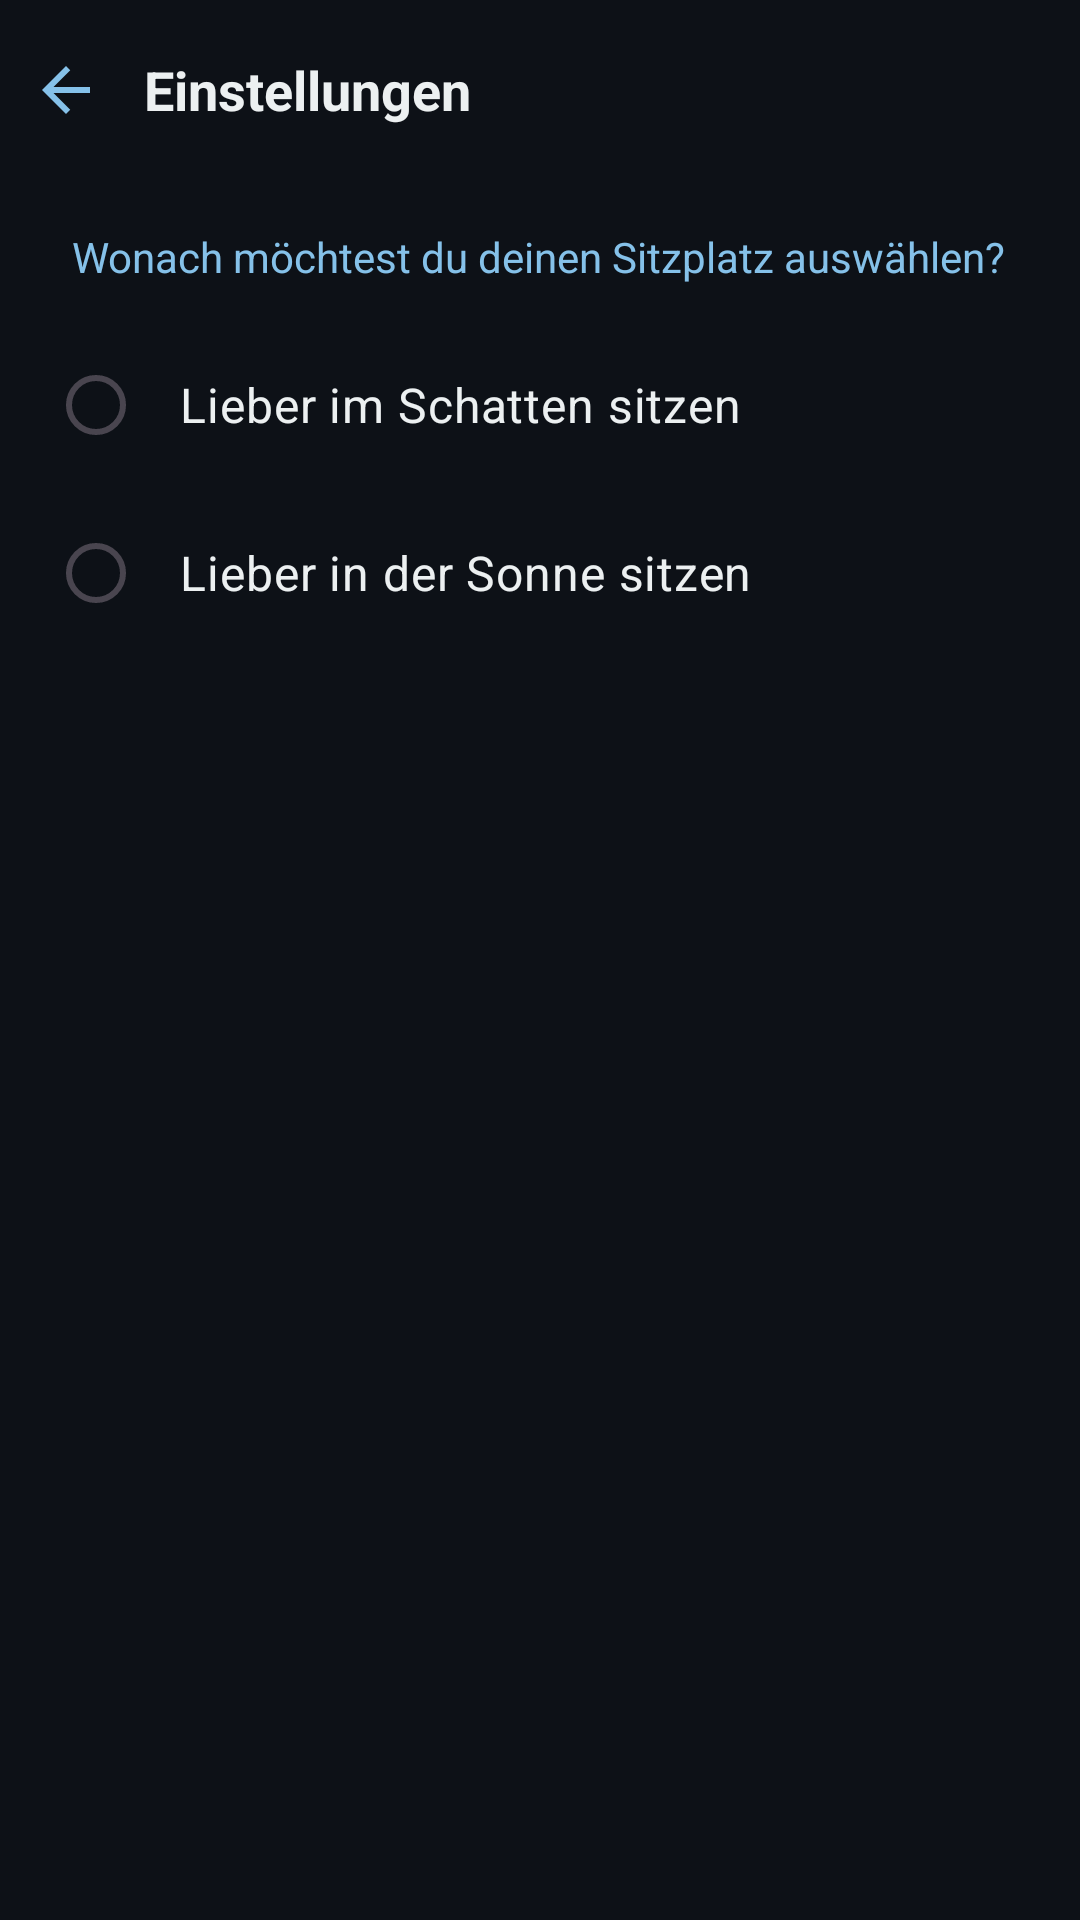

Reconstruct the res/layout file that produces this screen, plus the resources it refers to.
<!-- AndroidManifest.xml: application theme Theme.SunFinder -->
<!-- res/layout/activity_settings.xml -->
<?xml version="1.0" encoding="utf-8"?>
<LinearLayout xmlns:android="http://schemas.android.com/apk/res/android"
    android:layout_width="match_parent"
    android:layout_height="match_parent"
    android:orientation="vertical"
    android:background="#0D1117">

    <LinearLayout
        android:id="@+id/settingsHeader"
        android:layout_width="match_parent"
        android:layout_height="wrap_content"
        android:orientation="horizontal"
        android:gravity="center_vertical"
        android:paddingTop="8dp">

        <ImageButton
            android:id="@+id/btnBack"
            android:layout_width="44dp"
            android:layout_height="44dp"
            android:background="?attr/selectableItemBackgroundBorderless"
            android:contentDescription="@string/back"
            android:padding="10dp"
            android:src="@drawable/ic_arrow_back" />

        <TextView
            android:layout_width="wrap_content"
            android:layout_height="wrap_content"
            android:layout_marginStart="4dp"
            android:text="@string/settings"
            android:textColor="#ECF0F1"
            android:textSize="18sp"
            android:textStyle="bold" />
    </LinearLayout>

    <TextView
        android:layout_width="match_parent"
        android:layout_height="wrap_content"
        android:layout_marginTop="24dp"
        android:layout_marginStart="24dp"
        android:layout_marginEnd="24dp"
        android:text="@string/pref_description"
        android:textColor="#85C1E9"
        android:textSize="14sp" />

    <RadioGroup
        android:id="@+id/radioGroupPreference"
        android:layout_width="match_parent"
        android:layout_height="wrap_content"
        android:layout_marginTop="16dp"
        android:layout_marginStart="16dp"
        android:layout_marginEnd="16dp"
        android:orientation="vertical">

        <RadioButton
            android:id="@+id/radioShade"
            android:layout_width="match_parent"
            android:layout_height="wrap_content"
            android:layout_marginBottom="8dp"
            android:padding="12dp"
            android:text="@string/pref_shade"
            android:textColor="#ECF0F1"
            android:textSize="16sp"
            android:buttonTint="#85C1E9" />

        <RadioButton
            android:id="@+id/radioSun"
            android:layout_width="match_parent"
            android:layout_height="wrap_content"
            android:padding="12dp"
            android:text="@string/pref_sun"
            android:textColor="#ECF0F1"
            android:textSize="16sp"
            android:buttonTint="#F4D03F" />

    </RadioGroup>

</LinearLayout>
<!-- resources referenced by this layout -->
<resources>
  <!-- drawable ic_arrow_back (drawable) -->
  <?xml version="1.0" encoding="utf-8"?>
  <vector xmlns:android="http://schemas.android.com/apk/res/android"
      android:width="24dp"
      android:height="24dp"
      android:viewportWidth="24"
      android:viewportHeight="24"
      android:tint="#85C1E9">
      <path
          android:fillColor="#FF000000"
          android:pathData="M20,11H7.83l5.59,-5.59L12,4l-8,8l8,8l1.41,-1.41L7.83,13H20V11z" />
  </vector>
  <string name="back">Zurück</string>
  <string name="pref_description">Wonach möchtest du deinen Sitzplatz auswählen?</string>
  <string name="pref_shade">Lieber im Schatten sitzen</string>
  <string name="pref_sun">Lieber in der Sonne sitzen</string>
  <string name="settings">Einstellungen</string>
  <style name="Theme.SunFinder" parent="Base.Theme.SunFinder" />
  <style name="Base.Theme.SunFinder" parent="Theme.Material3.DayNight.NoActionBar">
          
          
      </style>
</resources>
